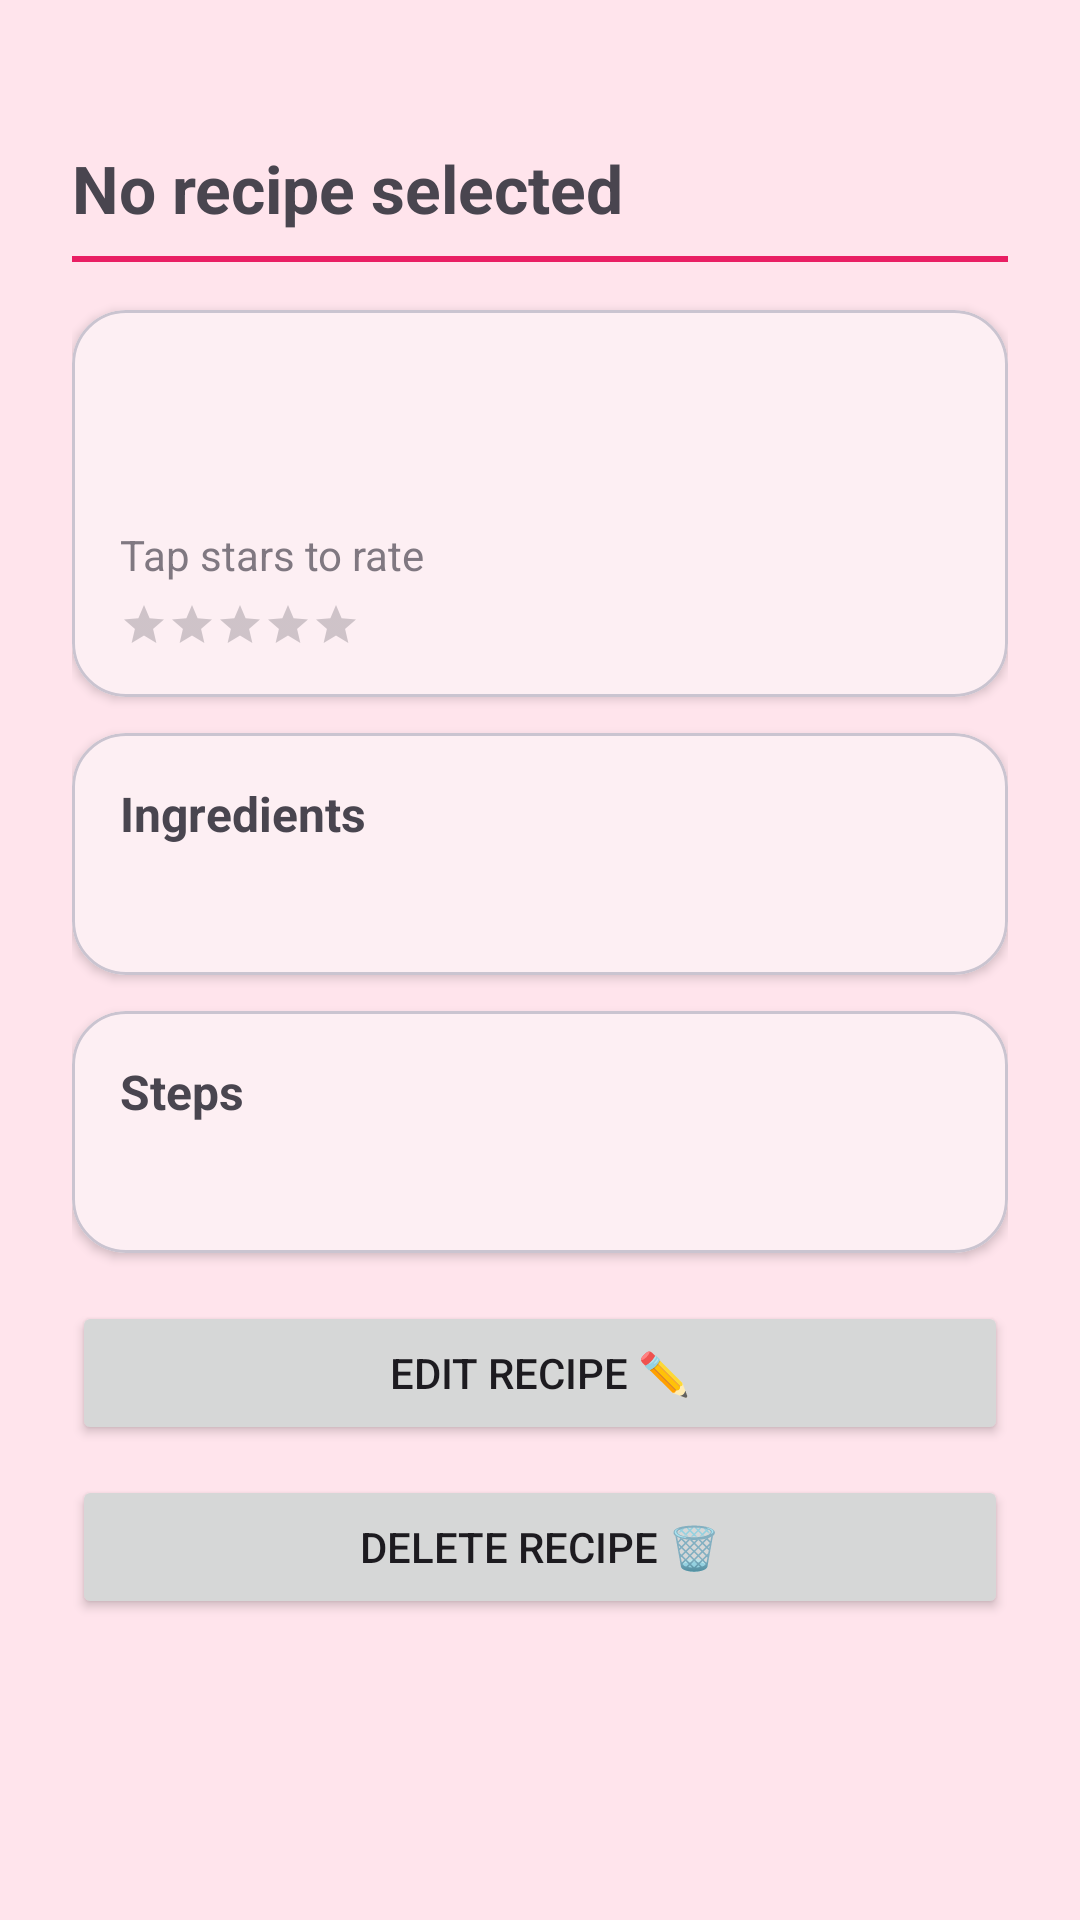

Produce the Android XML layout that renders to this screen, including the resource entries it uses.
<!-- AndroidManifest.xml: application theme Theme.PinkBakeryPlanner -->
<!-- res/layout/fragment_recipe_details.xml -->
<?xml version="1.0" encoding="utf-8"?>
<ScrollView xmlns:android="http://schemas.android.com/apk/res/android"
    xmlns:app="http://schemas.android.com/apk/res-auto"
    android:layout_width="match_parent"
    android:layout_height="match_parent"
    android:paddingStart="24dp"
    android:paddingEnd="24dp"
    android:paddingTop="48dp"
    android:paddingBottom="24dp">

    <LinearLayout
        android:layout_width="match_parent"
        android:layout_height="wrap_content"
        android:orientation="vertical">


        <TextView
            android:id="@+id/tvTitle"
            android:layout_width="wrap_content"
            android:layout_height="wrap_content"
            android:text="No recipe selected"
            android:textSize="22sp"
            android:textStyle="bold"
            android:layout_marginBottom="8dp"/>


        <View
            android:layout_width="match_parent"
            android:layout_height="2dp"
            android:background="@color/pink_primary"
            android:layout_marginBottom="16dp"/>


        <com.google.android.material.card.MaterialCardView
            android:layout_width="match_parent"
            android:layout_height="wrap_content"
            android:layout_marginBottom="12dp"
            app:cardCornerRadius="18dp"
            app:cardElevation="2dp"
            app:strokeWidth="1dp">

            <LinearLayout
                android:layout_width="match_parent"
                android:layout_height="wrap_content"
                android:orientation="vertical"
                android:padding="16dp">

                <TextView
                    android:id="@+id/tvPrep"
                    android:layout_width="wrap_content"
                    android:layout_height="wrap_content"
                    android:text=""
                    android:layout_marginBottom="6dp"/>

                <TextView
                    android:id="@+id/tvServings"
                    android:layout_width="wrap_content"
                    android:layout_height="wrap_content"
                    android:text=""
                    android:layout_marginBottom="12dp"/>

                <TextView
                    android:layout_width="wrap_content"
                    android:layout_height="wrap_content"
                    android:text="Tap stars to rate"
                    android:alpha="0.7"
                    android:layout_marginBottom="6dp"/>

                <RatingBar
                    android:id="@+id/ratingBar"
                    style="?android:attr/ratingBarStyleSmall"
                    android:layout_width="wrap_content"
                    android:layout_height="wrap_content"
                    android:numStars="5"
                    android:stepSize="1.0"
                    android:isIndicator="false"
                    android:clickable="true"
                    android:focusable="true"/>
            </LinearLayout>

        </com.google.android.material.card.MaterialCardView>


        <com.google.android.material.card.MaterialCardView
            android:layout_width="match_parent"
            android:layout_height="wrap_content"
            android:layout_marginBottom="12dp"
            app:cardCornerRadius="18dp"
            app:cardElevation="2dp"
            app:strokeWidth="1dp">

            <LinearLayout
                android:layout_width="match_parent"
                android:layout_height="wrap_content"
                android:orientation="vertical"
                android:padding="16dp">

                <TextView
                    android:layout_width="wrap_content"
                    android:layout_height="wrap_content"
                    android:text="Ingredients"
                    android:textStyle="bold"
                    android:textSize="16sp"
                    android:layout_marginBottom="8dp"/>

                <TextView
                    android:id="@+id/tvIngredients"
                    android:layout_width="match_parent"
                    android:layout_height="wrap_content"
                    android:text=""/>
            </LinearLayout>

        </com.google.android.material.card.MaterialCardView>


        <com.google.android.material.card.MaterialCardView
            android:layout_width="match_parent"
            android:layout_height="wrap_content"
            android:layout_marginBottom="16dp"
            app:cardCornerRadius="18dp"
            app:cardElevation="2dp"
            app:strokeWidth="1dp">

            <LinearLayout
                android:layout_width="match_parent"
                android:layout_height="wrap_content"
                android:orientation="vertical"
                android:padding="16dp">

                <TextView
                    android:layout_width="wrap_content"
                    android:layout_height="wrap_content"
                    android:text="Steps"
                    android:textStyle="bold"
                    android:textSize="16sp"
                    android:layout_marginBottom="8dp"/>

                <TextView
                    android:id="@+id/tvSteps"
                    android:layout_width="match_parent"
                    android:layout_height="wrap_content"
                    android:text=""/>
            </LinearLayout>

        </com.google.android.material.card.MaterialCardView>


        <Button
            android:id="@+id/btnEdit"
            android:layout_width="match_parent"
            android:layout_height="wrap_content"
            android:text="Edit Recipe ✏️" />

        <Button
            android:id="@+id/btnDelete"
            android:layout_width="match_parent"
            android:layout_height="wrap_content"
            android:text="Delete Recipe 🗑️"
            android:layout_marginTop="10dp" />

    </LinearLayout>
</ScrollView>
<!-- resources referenced by this layout -->
<resources>
  <color name="pink_primary">#E91E63</color>
  <style name="Theme.PinkBakeryPlanner" parent="Base.Theme.PinkBakeryPlanner" />
  <style name="Base.Theme.PinkBakeryPlanner" parent="Theme.Material3.DayNight.NoActionBar">
          <item name="colorPrimary">@color/pink_primary</item>
          <item name="colorOnPrimary">@android:color/white</item>
  
          <item name="colorSecondary">@color/pink_secondary</item>
          <item name="colorOnSecondary">@android:color/white</item>
  
          <item name="android:colorBackground">@color/pink_background</item>
          <item name="colorSurface">@color/pink_surface</item>
  
          <item name="android:windowBackground">@color/pink_background</item>
  
  
      </style>
  <color name="pink_secondary">#F06292</color>
  <color name="pink_background">#FFE4EC</color>
  <color name="pink_surface">#FFFFFF</color>
</resources>
